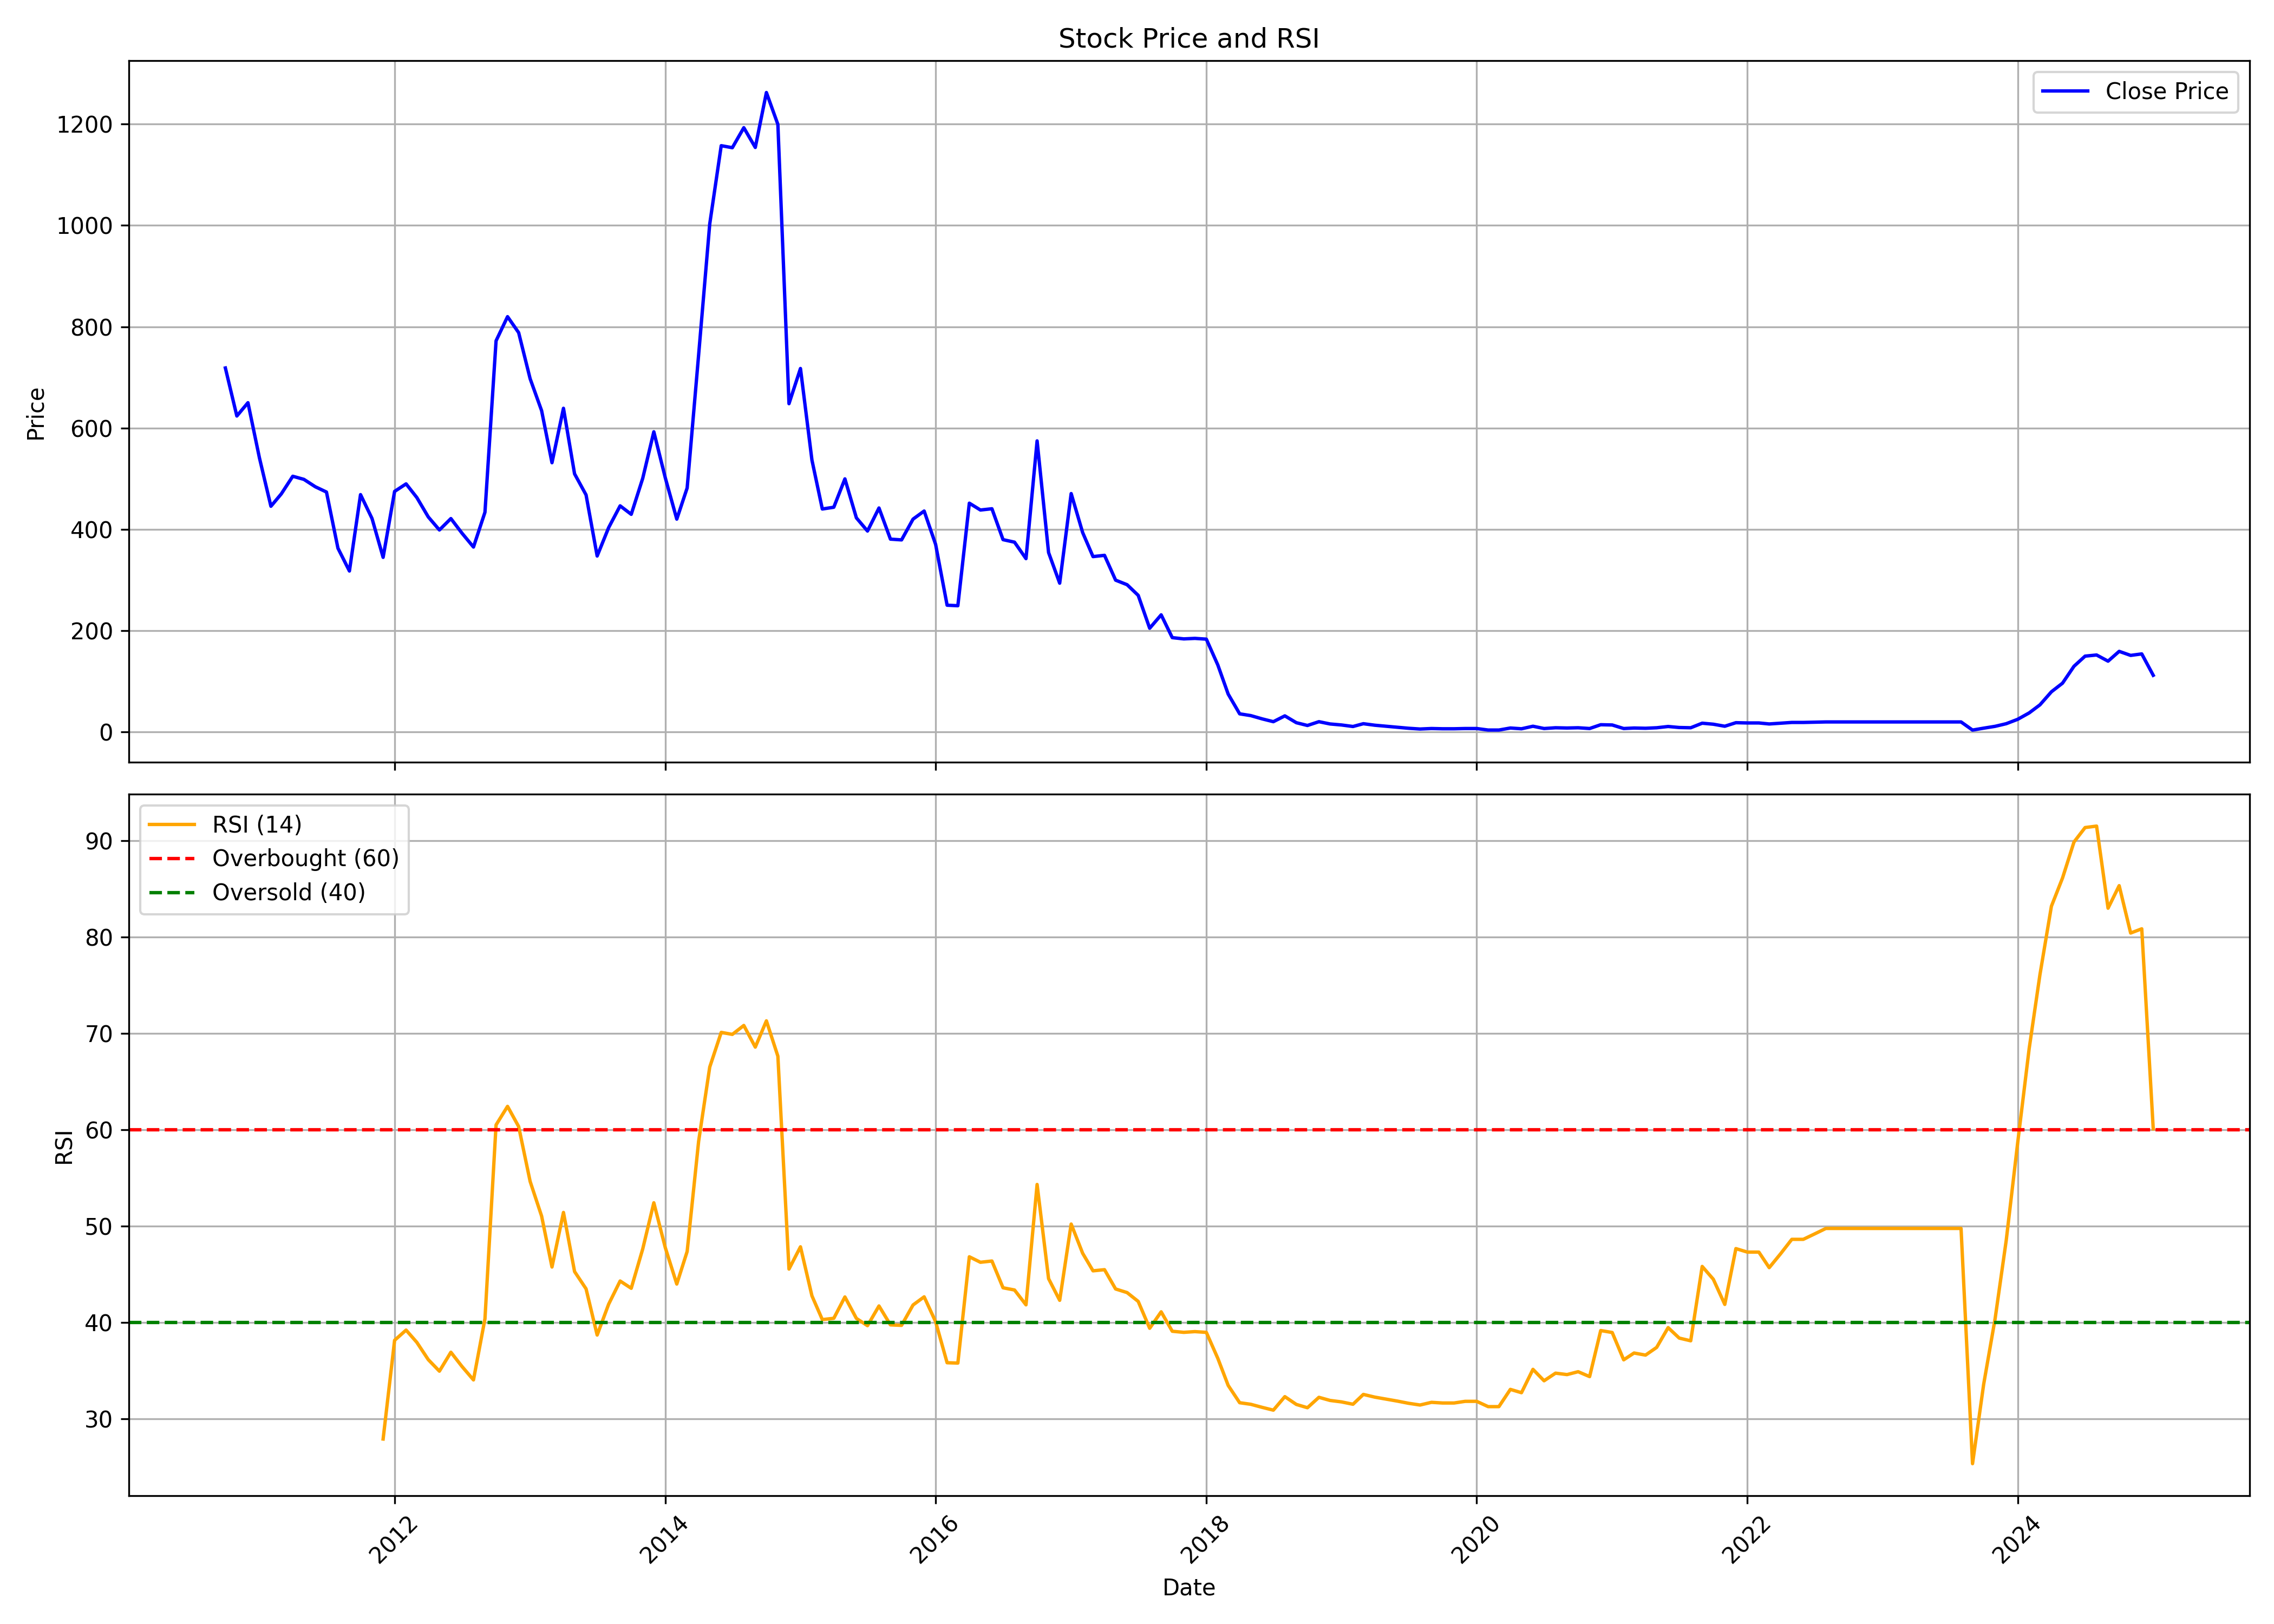

Data behind this chart, as committed beside it:
, Unnamed: 0.1, Unnamed: 0, date, symbol, open, high, low, close, volume, rsi
0, 0, 0, 2010-10-01, DIACABS, 778.1, 808, 694.1, 718.5, 156962, 
1, 1, 1, 2010-11-01, DIACABS, 733, 775.9, 544.8, 623.6, 152758, 
2, 2, 2, 2010-12-01, DIACABS, 631.1, 662.9, 519.2, 649.9, 139203, 
3, 3, 3, 2011-01-01, DIACABS, 662.7, 691.9, 519.6, 541, 126972, 
4, 4, 4, 2011-02-01, DIACABS, 546.7, 552.3, 394.1, 445.4, 163727, 
5, 5, 5, 2011-03-01, DIACABS, 453.6, 494.9, 400.6, 469.8, 146120, 
6, 6, 6, 2011-04-01, DIACABS, 475.9, 552.9, 464.6, 504.7, 124595, 
7, 7, 7, 2011-05-01, DIACABS, 463.4, 534.6, 463.4, 498.5, 96097, 
8, 8, 8, 2011-06-01, DIACABS, 504, 525.1, 462.2, 483.9, 42983, 
9, 9, 9, 2011-07-01, DIACABS, 493.8, 513.2, 455.2, 473.5, 56124, 
10, 10, 10, 2011-08-01, DIACABS, 476.6, 479, 349, 362.6, 65944, 
11, 11, 11, 2011-09-01, DIACABS, 362.6, 393.2, 306.4, 317.6, 90901, 
12, 12, 12, 2011-10-01, DIACABS, 441, 470.9, 415.8, 468.4, 28991, 
13, 13, 13, 2011-11-01, DIACABS, 468.4, 532, 386.1, 421.3, 61656, 
14, 14, 14, 2011-12-01, DIACABS, 436.6, 456.9, 315.2, 344.5, 51648, 27.92
15, 15, 15, 2012-01-01, DIACABS, 348.3, 487.9, 341.1, 474.8, 51834, 38.16
16, 16, 16, 2012-02-01, DIACABS, 466.7, 613.9, 462.9, 489.6, 152559, 39.22
17, 17, 17, 2012-03-01, DIACABS, 489.6, 521.9, 443.4, 462.7, 48677, 37.95
18, 18, 18, 2012-04-01, DIACABS, 466.7, 487.9, 418.1, 424.3, 40716, 36.15
19, 19, 19, 2012-05-01, DIACABS, 424.3, 487.1, 361.7, 398.6, 40206, 34.96
20, 20, 20, 2012-06-01, DIACABS, 403.1, 424.3, 364.7, 421.1, 33732, 36.92
21, 21, 21, 2012-07-01, DIACABS, 424.1, 450.4, 386.3, 392.2, 33470, 35.44
22, 22, 22, 2012-08-01, DIACABS, 397.3, 423.8, 357.7, 364.9, 36236, 34.05
23, 23, 23, 2012-09-01, DIACABS, 365.1, 440.8, 363.2, 433.6, 74274, 40.39
24, 24, 24, 2012-10-01, DIACABS, 763.3, 959.3, 743.9, 772.1, 180080, 60.51
25, 25, 25, 2012-11-01, DIACABS, 767, 865.7, 734, 819.8, 108462, 62.44
26, 26, 26, 2012-12-01, DIACABS, 822.8, 884.4, 770.7, 788.3, 72833, 60.34
27, 27, 27, 2013-01-01, DIACABS, 788.3, 829, 691, 697.3, 46768, 54.65
28, 28, 28, 2013-02-01, DIACABS, 695.8, 711.9, 627.9, 634.1, 31954, 51.05
29, 29, 29, 2013-03-01, DIACABS, 631.2, 696.5, 512.3, 531.4, 48132, 45.76
30, 30, 30, 2013-04-01, DIACABS, 565.1, 665.7, 549.7, 638.9, 239092, 51.43
31, 31, 31, 2013-05-01, DIACABS, 638.9, 731.4, 502.8, 509.4, 126856, 45.29
32, 32, 32, 2013-06-01, DIACABS, 506.4, 554.1, 457.6, 467.9, 28393, 43.5
33, 33, 33, 2013-07-01, DIACABS, 469.7, 482.2, 341.3, 347.2, 180185, 38.71
34, 34, 34, 2013-08-01, DIACABS, 348.6, 481, 280.7, 403.2, 135050, 41.91
35, 35, 35, 2013-09-01, DIACABS, 403.2, 489.3, 392.9, 446.2, 39302, 44.31
36, 36, 36, 2013-10-01, DIACABS, 454.5, 498.0, 413.0, 429.5, 25549, 43.56
37, 37, 37, 2013-11-01, DIACABS, 425.0, 547.0, 425.0, 500.5, 94092, 47.64
38, 38, 38, 2013-12-01, DIACABS, 507.0, 654.5, 500.0, 592.5, 137468, 52.43
39, 39, 39, 2014-01-01, DIACABS, 601.0, 620.5, 475.5, 501.5, 56502, 47.77
40, 40, 40, 2014-02-01, DIACABS, 505.5, 519.5, 417.0, 420.0, 43521, 44
41, 41, 41, 2014-03-01, DIACABS, 420.5, 532.5, 400.0, 481.5, 132323, 47.38
42, 42, 42, 2014-04-01, DIACABS, 495.5, 800.0, 495.0, 744.5, 515963, 58.81
43, 43, 43, 2014-05-01, DIACABS, 744.5, 1147, 701.0, 1003, 417192, 66.52
44, 44, 44, 2014-06-01, DIACABS, 1005, 1245, 970.0, 1158, 475467, 70.11
45, 45, 45, 2014-07-01, DIACABS, 1164, 1308, 977.5, 1154, 452145, 69.9
46, 46, 46, 2014-08-01, DIACABS, 1136, 1283, 1090, 1193, 403361, 70.83
47, 47, 47, 2014-09-01, DIACABS, 1218, 1391, 1066, 1154, 519406, 68.59
48, 48, 48, 2014-10-01, DIACABS, 1154, 1330, 1112, 1262, 319803, 71.31
49, 49, 49, 2014-11-01, DIACABS, 1280, 1438, 1192, 1200, 417329, 67.64
50, 50, 50, 2014-12-01, DIACABS, 1195, 1216, 562.5, 648.0, 1196918, 45.55
51, 51, 51, 2015-01-01, DIACABS, 655.0, 822.0, 645.0, 717.5, 286304, 47.86
52, 52, 52, 2015-02-01, DIACABS, 725.0, 740.0, 526.5, 536.5, 234377, 42.77
53, 53, 53, 2015-03-01, DIACABS, 550.0, 639.5, 370.0, 440.0, 1019911, 40.31
54, 54, 54, 2015-04-01, DIACABS, 449.0, 602.0, 419.5, 443.5, 294355, 40.44
55, 55, 55, 2015-05-01, DIACABS, 443.5, 548.0, 432.0, 499.5, 198090, 42.66
56, 56, 56, 2015-06-01, DIACABS, 450.0, 475.0, 364.5, 422.5, 260509, 40.43
57, 57, 57, 2015-07-01, DIACABS, 429.0, 480.0, 385.5, 396.5, 222676, 39.68
58, 58, 58, 2015-08-01, DIACABS, 393.5, 521.0, 331.0, 442.0, 323837, 41.72
59, 59, 59, 2015-09-01, DIACABS, 430.0, 466.0, 371.5, 380.5, 123500, 39.76
... 112 more rows
